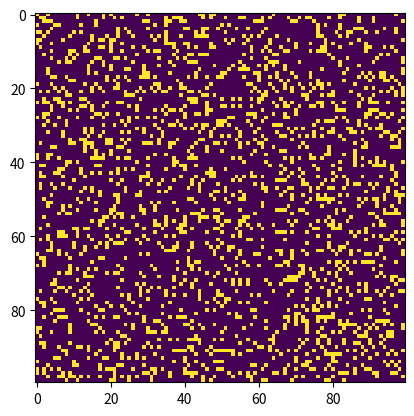

Python code for this plot:
# -*- coding: utf-8 -*-
"""
Created on Tue Jul 30 21:47:32 2019

@author: Humberto Basurto
"""

  
"""
conway.py 
A simple Python/matplotlib implementation of Conway's Game of Life.
Author: Mahesh Venkitachalam
"""

import sys, argparse
import numpy as np
import matplotlib.pyplot as plt 
import matplotlib.animation as animation

ON = 255
OFF = 0
vals = [ON, OFF]

def randomGrid(N):
    """returns a grid of NxN random values"""
    return np.random.choice(vals, N*N, p=[0.2, 0.8]).reshape(N, N)

def addGlider(i, j, grid):
    """adds a glider with top left cell at (i, j)"""
    glider = np.array([[0,    0, 255], 
                       [255,  0, 255], 
                       [0,  255, 255]])
    grid[i:i+3, j:j+3] = glider

def addGosperGliderGun(i, j, grid):
    """adds a Gosper Glider Gun with top left cell at (i, j)"""
    gun = np.zeros(11*38).reshape(11, 38)

    gun[5][1] = gun[5][2] = 255
    gun[6][1] = gun[6][2] = 255

    gun[3][13] = gun[3][14] = 255
    gun[4][12] = gun[4][16] = 255
    gun[5][11] = gun[5][17] = 255
    gun[6][11] = gun[6][15] = gun[6][17] = gun[6][18] = 255
    gun[7][11] = gun[7][17] = 255
    gun[8][12] = gun[8][16] = 255
    gun[9][13] = gun[9][14] = 255

    gun[1][25] = 255
    gun[2][23] = gun[2][25] = 255
    gun[3][21] = gun[3][22] = 255
    gun[4][21] = gun[4][22] = 255
    gun[5][21] = gun[5][22] = 255
    gun[6][23] = gun[6][25] = 255
    gun[7][25] = 255

    gun[3][35] = gun[3][36] = 255
    gun[4][35] = gun[4][36] = 255

    grid[i:i+11, j:j+38] = gun

def update(frameNum, img, grid, N):
    # copy grid since we require 8 neighbors for calculation
    # and we go line by line 
    newGrid = grid.copy()
    for i in range(N):
        for j in range(N):
            # compute 8-neghbor sum
            # using toroidal boundary conditions - x and y wrap around 
            # so that the simulaton takes place on a toroidal surface.
            total = int((grid[i, (j-1)%N] + grid[i, (j+1)%N] + 
                         grid[(i-1)%N, j] + grid[(i+1)%N, j] + 
                         grid[(i-1)%N, (j-1)%N] + grid[(i-1)%N, (j+1)%N] + 
                         grid[(i+1)%N, (j-1)%N] + grid[(i+1)%N, (j+1)%N])/255)
            # apply Conway's rules
            if grid[i, j]  == ON:
                if (total < 2) or (total > 3):
                    newGrid[i, j] = OFF
            else:
                if total == 3:
                    newGrid[i, j] = ON
    # update data
    img.set_data(newGrid)
    grid[:] = newGrid[:]
    return img,

# main() function
def main():
    # Command line args are in sys.argv[1], sys.argv[2] ..
    # sys.argv[0] is the script name itself and can be ignored
    # parse arguments
    parser = argparse.ArgumentParser(description="Runs Conway's Game of Life simulation.")
  # add arguments
    parser.add_argument('--grid-size', dest='N', required=False)
    parser.add_argument('--mov-file', dest='movfile', required=False)
    parser.add_argument('--interval', dest='interval', required=False)
    parser.add_argument('--glider', action='store_true', required=False)
    parser.add_argument('--gosper', action='store_true', required=False)
    args = parser.parse_args()
    
    # set grid size
    N = 100
    if args.N and int(args.N) > 8:
        N = int(args.N)
        
    # set animation update interval
    updateInterval = 50
    if args.interval:
        updateInterval = int(args.interval)

    # declare grid
    grid = np.array([])
    # check if "glider" demo flag is specified
    if args.glider:
        grid = np.zeros(N*N).reshape(N, N)
        addGlider(1, 1, grid)
    elif args.gosper:
        grid = np.zeros(N*N).reshape(N, N)
        addGosperGliderGun(10, 10, grid)
    else:
        # populate grid with random on/off - more off than on
        grid = randomGrid(N)

    # set up animation
    fig, ax = plt.subplots()
    img = ax.imshow(grid, interpolation='nearest')
    ani = animation.FuncAnimation(fig, update, fargs=(img, grid, N, ),
                                  frames = 10,
                                  interval=updateInterval,
                                  save_count=50)

    # # of frames? 
    # set output file
    if args.movfile:
        ani.save(args.movfile, fps=30, extra_args=['-vcodec', 'libx264'])

    plt.show()

# call main
if __name__ == '__main__':
    main()
